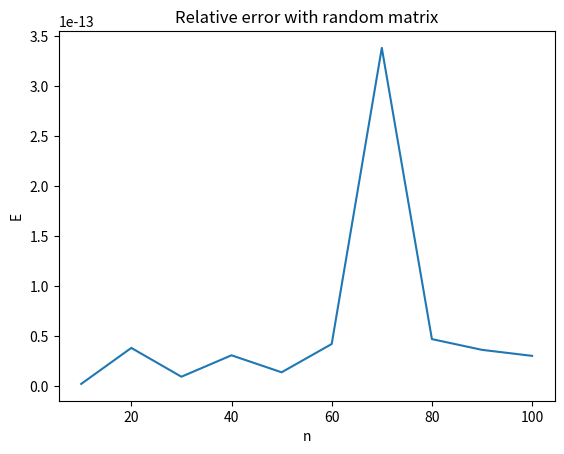
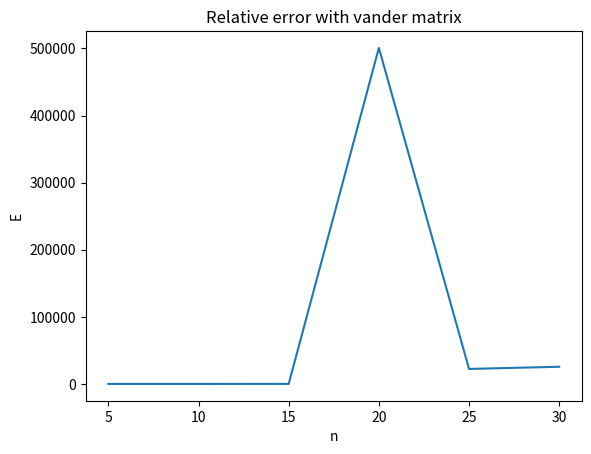
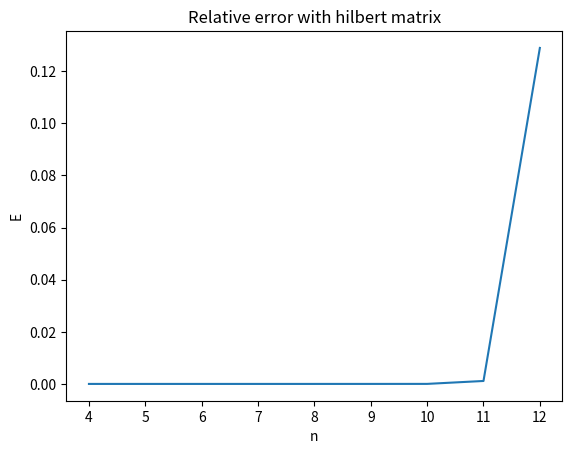

These figures' Python source, in order:
# Given a matrix A ∈ Rn×n and the vector xtrue = (1, 1, . . . , 1)T ∈ Rn, write a script that:
import numpy as np
import matplotlib.pyplot as plt
import scipy

n = 3

A = np.random.rand(n, n)
xtrue = np.ones((n, 1))

# Computes the right-hand side of the linear system b = Axtrue
right_hand_side = np.dot(A, xtrue)

# Computes the condition number in 2-norm of the matrix A. It is ill-conditioned? What if we use
# the ∞-norm instead of the 2-norm?
k_2_A = np.linalg.norm(A, 2) * np.linalg.norm(np.linalg.inv(A), 2)
k_inf_A = np.linalg.norm(A, np.inf) * np.linalg.norm(np.linalg.inv(A), np.inf)

print("k_2_A = ", k_2_A)
print("k_inf_A = ", k_inf_A)

# Solves the linear system Ax = b with the function np.linalg.solve()
x = np.linalg.solve(A, right_hand_side)
print("x = ", x)

# Computes the relative error between the solution computed before and the true solution xtrue
E = np.linalg.norm(x - xtrue, 2) / np.linalg.norm(xtrue, 2)
print("E = ", E)


# Plot a graph (using matplotlib.pyplot) with the relative errors as a function of n and (in a new
# window) the condition number in 2-norm K2(A) and in ∞-norm, as a function of n.

# A random matrix (created with the function np.random.rand()) with size varying with n =
# {10, 20, 30, . . . , 100}
n = np.arange(10, 110, 10)
E = np.zeros(len(n))
for i in n:
    A = np.random.rand(i, i)
    xtrue = np.ones((i, 1))
    right_hand_side = np.dot(A, xtrue)
    x = np.linalg.solve(A, right_hand_side)
    E[i // 10 - 1] = np.linalg.norm(x - xtrue, 2) / np.linalg.norm(xtrue, 2)

plt.figure(1)
plt.plot(n, E)
plt.title("Relative error with random matrix")
plt.xlabel("n")
plt.ylabel("E")

# The Vandermonde matrix (np.vander) of dimension n = {5, 10, 15, 20, 25, 30} with respect to the
# vector x = {1, 2, 3, . . . , n}

n = np.arange(5, 35, 5)
E = np.zeros(len(n))
for i in n:
    xx = np.arange(1, i + 1, 1)
    A = np.vander(xx, i)
    xtrue = np.ones((i, 1))
    right_hand_side = np.dot(A, xtrue)
    x = np.linalg.solve(A, right_hand_side)
    E[i // 5 - 1] = np.linalg.norm(x - xtrue, 2) / np.linalg.norm(xtrue, 2)
print("Vander errors: ", E)
plt.figure(2)
plt.plot(n, E)
plt.title("Relative error with vander matrix")
plt.xlabel("n")
plt.ylabel("E")


# The Hilbert matrix (scipy.linalg.hilbert) of dimension n = {4, 5, 6, . . . , 12}
n = np.arange(4, 13, 1)
E = np.zeros(len(n))
for i in n:
    A = scipy.linalg.hilbert(i)
    xtrue = np.ones((i, 1))
    right_hand_side = np.dot(A, xtrue)
    x = np.linalg.solve(A, right_hand_side)
    E[i - 4] = np.linalg.norm(x - xtrue, 2) / np.linalg.norm(xtrue, 2)

print(E)
plt.figure(3)
plt.plot(n, E)
plt.title("Relative error with hilbert matrix")
plt.xlabel("n")
plt.ylabel("E")
plt.show()
